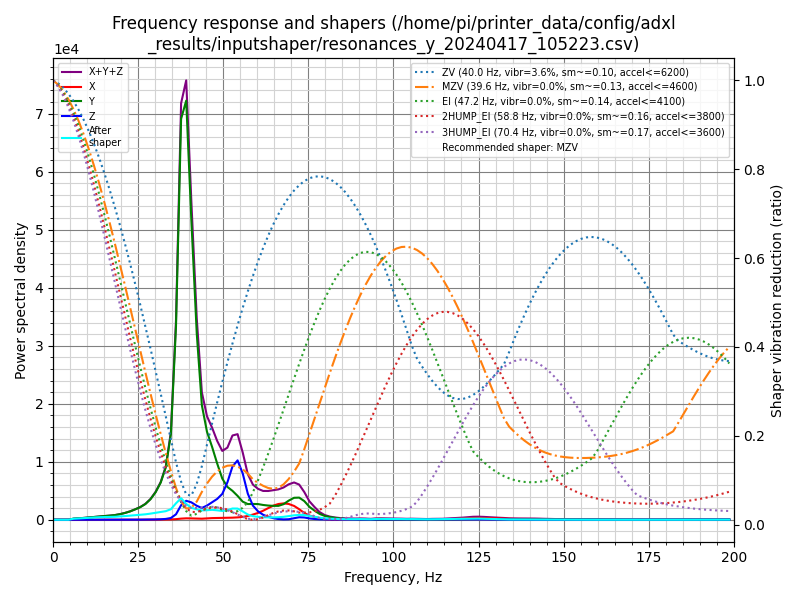

The file beside this chart, header and first rows:
freq, psd_x, psd_y, psd_z, psd_xyz
0.0, 4.403e+01, 8.699e+02, 1.148e+02, 1.029e+03
1.5, 4.340e+01, 4.957e+02, 7.603e+01, 6.151e+02
3.0, 2.334e+01, 2.432e+01, 1.563e+01, 6.329e+01
4.5, 2.467e+01, 3.227e+02, 1.495e+01, 3.623e+02
6.0, 2.793e+01, 1.115e+03, 1.546e+01, 1.159e+03
7.5, 2.732e+01, 1.807e+03, 1.555e+01, 1.850e+03
9.0, 2.676e+01, 2.831e+03, 1.515e+01, 2.873e+03
10.5, 2.519e+01, 4.189e+03, 1.557e+01, 4.230e+03
12.0, 2.882e+01, 5.798e+03, 1.711e+01, 5.844e+03
13.5, 2.920e+01, 7.683e+03, 2.001e+01, 7.733e+03
15.1, 2.761e+01, 9.706e+03, 2.165e+01, 9.755e+03
16.6, 2.830e+01, 1.182e+04, 2.933e+01, 1.188e+04
18.1, 3.256e+01, 1.454e+04, 4.191e+01, 1.461e+04
19.6, 4.407e+01, 1.886e+04, 6.109e+01, 1.896e+04
21.1, 6.182e+01, 2.478e+04, 8.530e+01, 2.492e+04
22.6, 7.898e+01, 3.264e+04, 1.361e+02, 3.286e+04
24.1, 9.423e+01, 4.329e+04, 2.360e+02, 4.362e+04
25.6, 1.255e+02, 5.587e+04, 3.602e+02, 5.636e+04
27.1, 1.907e+02, 7.362e+04, 6.150e+02, 7.443e+04
28.6, 3.105e+02, 1.014e+05, 1.016e+03, 1.028e+05
30.1, 5.192e+02, 1.430e+05, 1.598e+03, 1.452e+05
31.6, 8.014e+02, 2.027e+05, 2.638e+03, 2.061e+05
33.1, 1.113e+03, 2.998e+05, 4.714e+03, 3.056e+05
34.6, 1.866e+03, 5.121e+05, 1.049e+04, 5.244e+05
36.1, 3.790e+03, 1.207e+06, 3.396e+04, 1.245e+06
37.6, 7.365e+03, 2.605e+06, 9.458e+04, 2.707e+06
39.1, 9.591e+03, 2.832e+06, 1.282e+05, 2.969e+06
40.6, 9.463e+03, 2.109e+06, 1.223e+05, 2.240e+06
42.2, 8.397e+03, 1.358e+06, 1.019e+05, 1.468e+06
43.7, 7.986e+03, 8.648e+05, 8.906e+04, 9.619e+05
45.2, 1.045e+04, 6.880e+05, 1.105e+05, 8.090e+05
46.7, 1.336e+04, 5.883e+05, 1.414e+05, 7.431e+05
48.2, 1.468e+04, 4.686e+05, 1.733e+05, 6.565e+05
49.7, 1.535e+04, 3.535e+05, 2.219e+05, 5.908e+05
51.2, 1.698e+04, 2.904e+05, 3.302e+05, 6.376e+05
52.7, 1.904e+04, 2.630e+05, 4.848e+05, 7.669e+05
54.2, 2.206e+04, 2.233e+05, 5.558e+05, 8.012e+05
55.7, 2.750e+04, 1.740e+05, 4.464e+05, 6.479e+05
57.2, 3.747e+04, 1.551e+05, 2.579e+05, 4.505e+05
58.7, 5.252e+04, 1.601e+05, 1.436e+05, 3.562e+05
60.2, 7.086e+04, 1.630e+05, 8.765e+04, 3.215e+05
61.7, 9.594e+04, 1.575e+05, 5.328e+04, 3.068e+05
63.2, 1.270e+05, 1.549e+05, 3.201e+04, 3.139e+05
64.7, 1.576e+05, 1.552e+05, 1.762e+04, 3.304e+05
66.2, 1.800e+05, 1.588e+05, 8.269e+03, 3.471e+05
67.7, 1.910e+05, 1.819e+05, 4.033e+03, 3.770e+05
69.2, 1.890e+05, 2.278e+05, 6.015e+03, 4.228e+05
70.8, 1.689e+05, 2.683e+05, 1.857e+04, 4.558e+05
72.3, 1.316e+05, 2.763e+05, 3.108e+04, 4.390e+05
73.8, 8.653e+04, 2.378e+05, 2.876e+04, 3.531e+05
75.3, 5.478e+04, 1.683e+05, 1.727e+04, 2.403e+05
76.8, 3.837e+04, 1.211e+05, 9.867e+03, 1.693e+05
78.3, 1.868e+04, 7.892e+04, 5.871e+03, 1.035e+05
79.8, 7.741e+03, 5.293e+04, 4.055e+03, 6.473e+04
81.3, 3.154e+03, 3.758e+04, 3.543e+03, 4.428e+04
82.8, 2.150e+03, 2.682e+04, 3.385e+03, 3.236e+04
84.3, 2.767e+03, 1.869e+04, 3.191e+03, 2.465e+04
85.8, 4.579e+03, 1.293e+04, 3.097e+03, 2.061e+04
87.3, 6.920e+03, 9.286e+03, 3.540e+03, 1.975e+04
88.8, 8.871e+03, 6.109e+03, 3.257e+03, 1.824e+04
... 73 more rows
